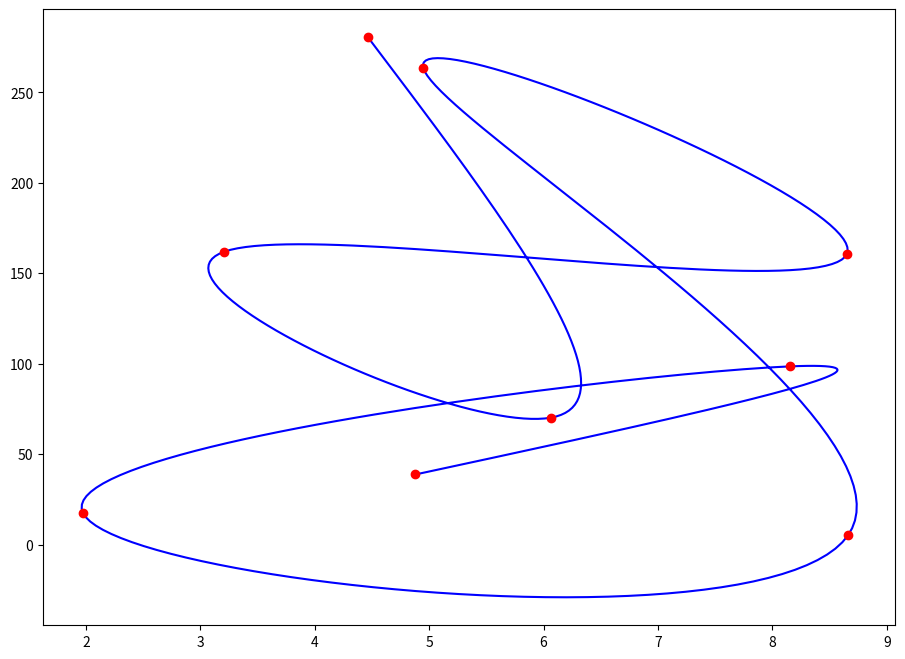

The script that saved this image:
import numpy as np
import matplotlib.pyplot as plt
# This module is based on :
# https://towardsdatascience.com/b%C3%A9zier-interpolation-8033e9a262c2
# find the a & b points

def get_bezier_coef(points):
    """
    Calculates Bezier coefficients for n points, having n-1 sections (one section between 2 consecutive points).
    The matrix rank is of size of number of sections, a.k.a n-1.
    :param points:
    :return:
    """

    n = len(points) - 1

    # build coefficients matrix
    C = 4 * np.identity(n)
    np.fill_diagonal(C[1:], 1)
    np.fill_diagonal(C[:, 1:], 1)
    C[0, 0] = 2
    C[n - 1, n - 1] = 7
    C[n - 1, n - 2] = 2

    # build points vector
    P = [2 * (2 * points[i] + points[i + 1]) for i in range(n)]
    P[0] = points[0] + 2 * points[1]
    P[n - 1] = 8 * points[n - 1] + points[n]

    # solve system, find a & b
    A = np.linalg.solve(C, P)
    B = [0] * n
    for i in range(n - 1):
        B[i] = 2 * points[i + 1] - A[i + 1]
    B[n - 1] = (A[n - 1] + points[n]) / 2

    return A, B


def get_cubic(a, b, c, d):
    """
    Returns the general Bezier cubic formula given 4 control points
    :param a:
    :param b:
    :param c:
    :param d:
    :return:
    """
    return lambda t: np.power(1 - t, 3) * a + 3 * np.power(1 - t, 2) * t * b + 3 * (1 - t) * np.power(t, 2) * c + np.power(t, 3) * d


def get_bezier_cubic(points):
    """
    Returns one cubic curve for each consecutive points
    :param points:
    :return:
    """
    A, B = get_bezier_coef(points)
    return [
        get_cubic(points[i], A[i], B[i], points[i + 1])
        for i in range(len(points) - 1)
    ]


def evaluate_bezier(points, n):
    """
    Evaluate each cubic curve on the range [0, 1] sliced in n points.
    Note that the last section should include the last point, therefore last section is added.
    :param points:
    :param n:
    :return:
    """
    curves = get_bezier_cubic(points)
    path  = np.array([fun(t) for fun in curves[0:-1] for t in np.linspace(0, 1, n)])
    last_section = np.array([curves[-1](t) for t in np.linspace(0, 1, n+1)])
    total_path = np.append(path,last_section,axis=0)
    return total_path

def main():
    # generate 5 (or any number that you want) random points that we want to fit (or set them yourself)
    points = np.random.rand(9, 2)
    points[:,0]*=10
    points [ : , 1 ] *= 300
    # fit the points with Bezier interpolation
    # use 50 points between each consecutive points to draw the curve
    path = evaluate_bezier(points, 50)

    # extract x & y coordinates of points
    x, y = points[:,0], points[:,1]
    px, py = path[:,0], path[:,1]

    # plot
    plt.figure(figsize=(11, 8))
    plt.plot(px, py, 'b-')
    plt.plot(x, y, 'ro')
    plt.show()

if __name__ == '__main__' :
    main()